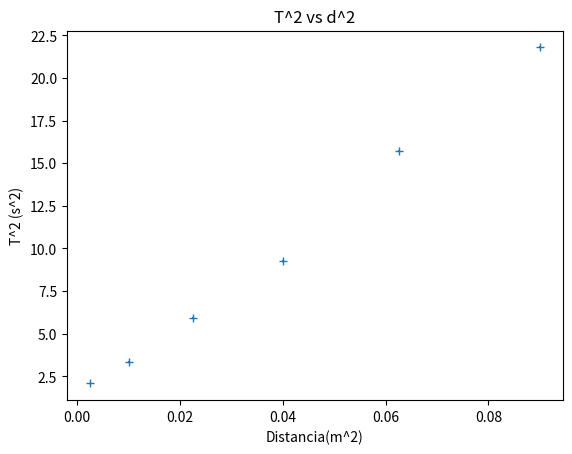

Recreate this plot in Python.
import numpy as np
import matplotlib.pyplot as plt

y = [21.79,15.72,9.29,5.9,3.37,2.09]
x = [0.09,0.0625,0.04,0.0225,0.01,0.0025]

errorX = 0.0001
errorY = 0.001

plt.errorbar(x,y,errorY,errorX,fmt="+")


plt.ylabel("T^2 (s^2)")
plt.xlabel("Distancia(m^2)")
plt.title("T^2 vs d^2")
plt.show()